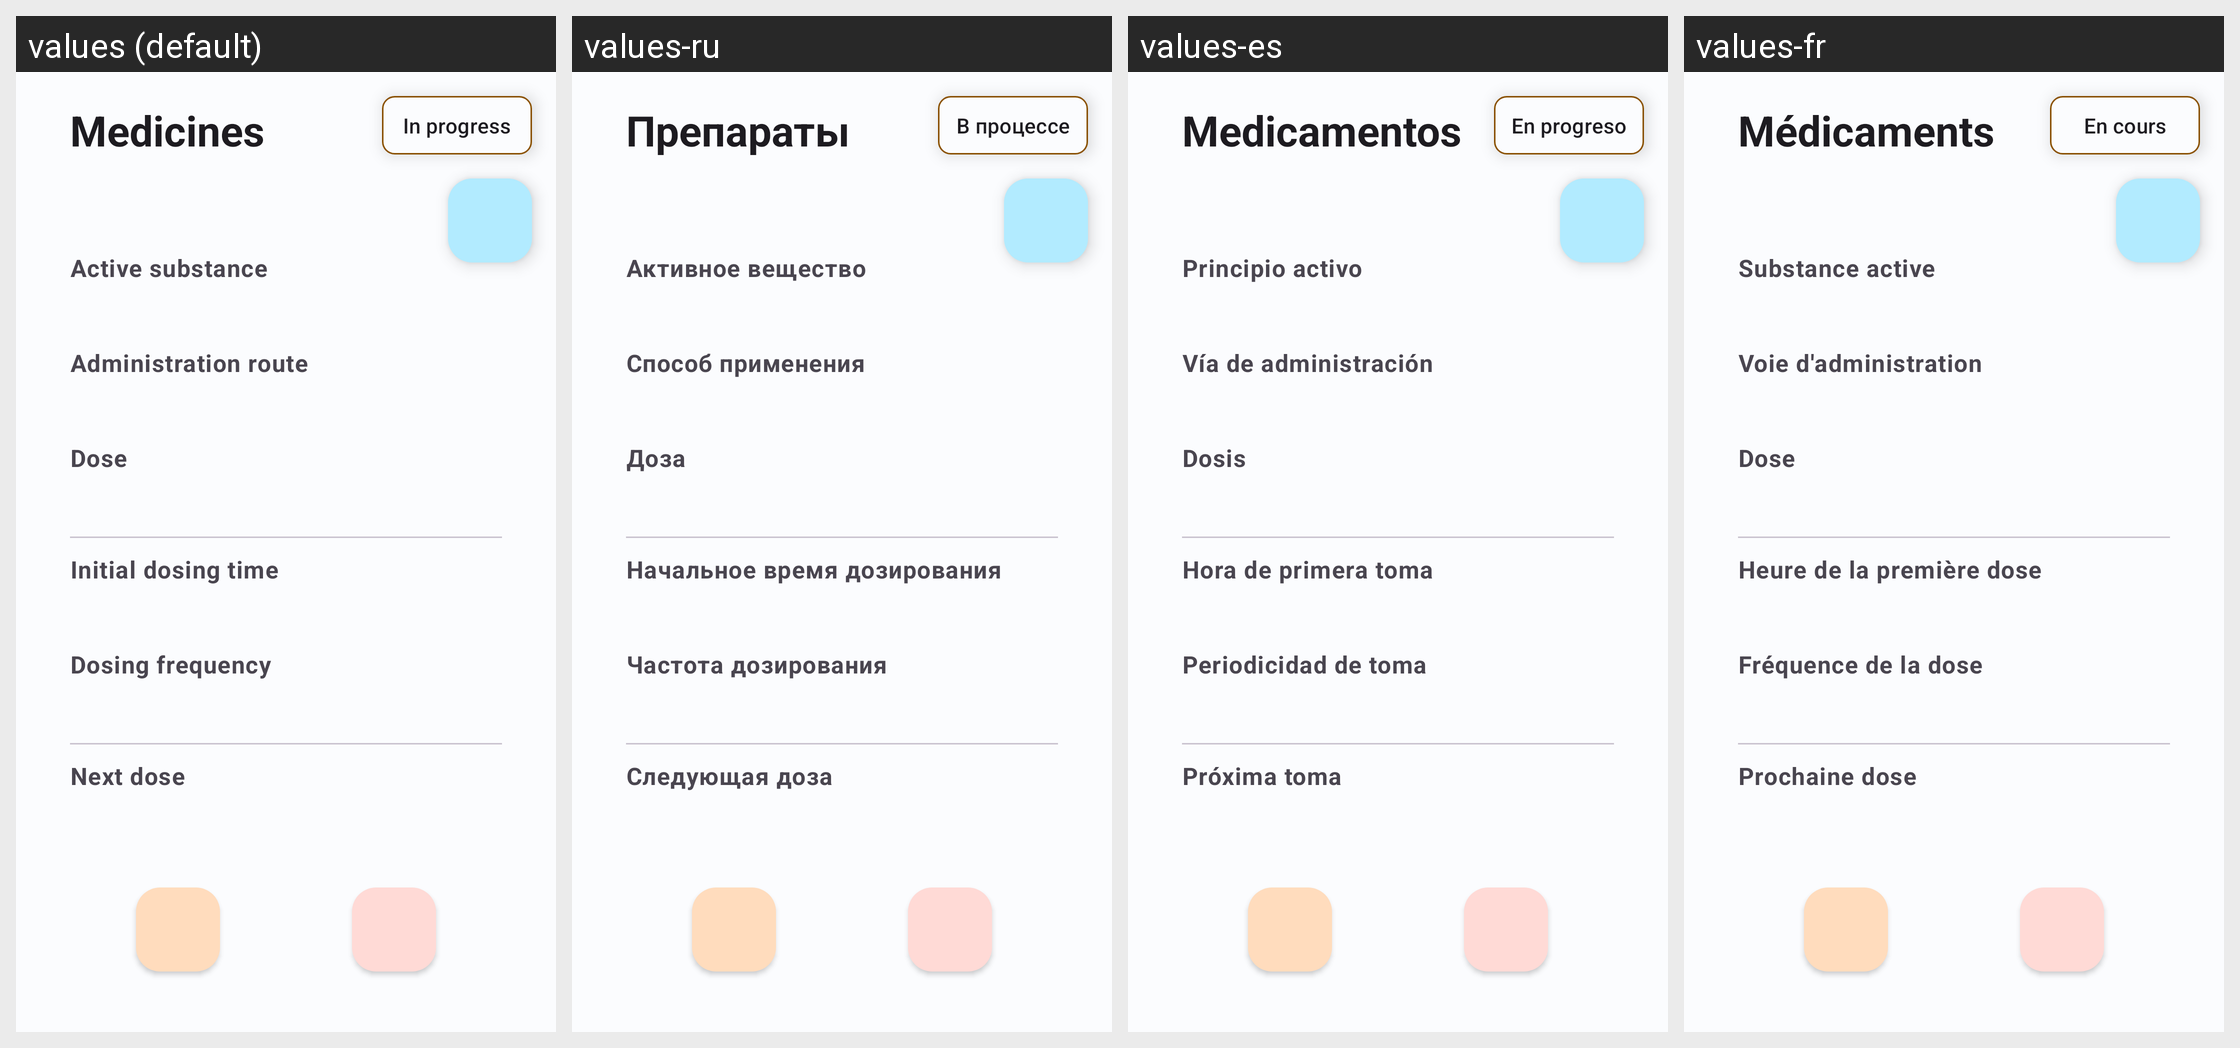

This grid shows one Android layout under several languages. Give, for every string resource on the screen, its name, the default text and each shown locale's text.
Android screen res/layout/fragment_medicine.xml rendered under 4 locales, left to right: values (default), values-ru, values-es, values-fr. Device: Nexus 5 (rendered at 1080×1920; each locale shown at half size, 540×960, under a caption strip naming it); theme Theme.HealthTrackR.
Other locales in the repository, not shown: values-da, values-de, values-it, values-pt, values-sv.
Strings drawn on this screen, with the default value and each locale's value (text and hints the layout hard-codes, and strings that could not be matched under every locale, appear in the picture but are not listed):

medicines_app_bar_title
  values: Medicines
  values-ru: Препараты
  values-es: Medicamentos
  values-fr: Médicaments

medicines_active_substance
  values: Active substance
  values-ru: Активное вещество
  values-es: Principio activo
  values-fr: Substance active

medicines_administration_route
  values: Administration route
  values-ru: Способ применения
  values-es: Vía de administración
  values-fr: Voie d'administration

medicines_dose
  values: Dose
  values-ru: Доза
  values-es: Dosis
  values-fr: Dose

medicines_initial_dosing_time
  values: Initial dosing time
  values-ru: Начальное время дозирования
  values-es: Hora de primera toma
  values-fr: Heure de la première dose

medicines_dosing_frequency
  values: Dosing frequency
  values-ru: Частота дозирования
  values-es: Periodicidad de toma
  values-fr: Fréquence de la dose

medicines_next_dose
  values: Next dose
  values-ru: Следующая доза
  values-es: Próxima toma
  values-fr: Prochaine dose

treatments_status_in_progress
  values: In progress
  values-ru: В процессе
  values-es: En progreso
  values-fr: En cours
